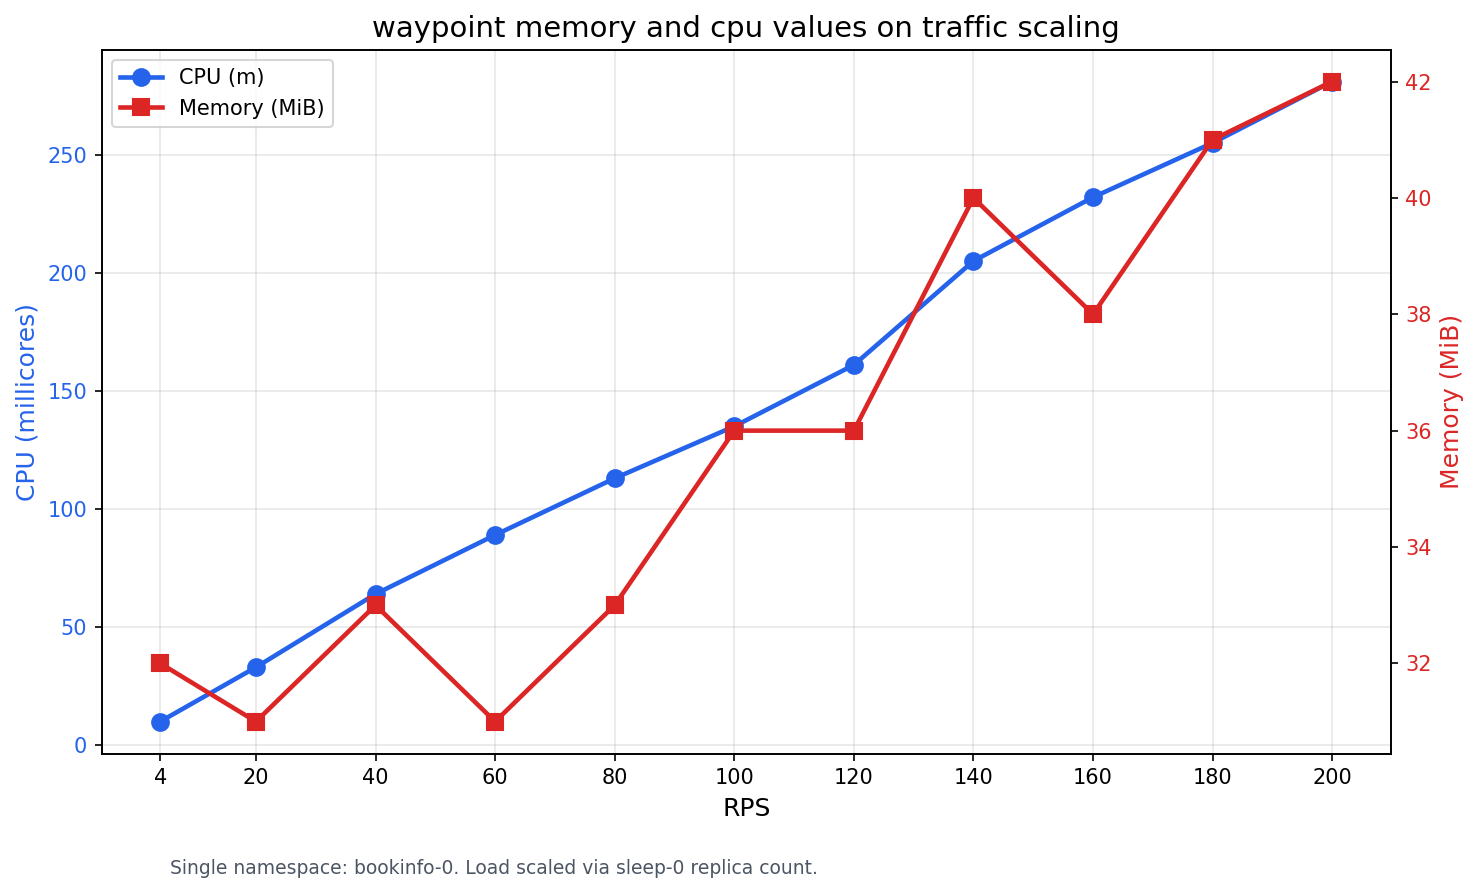

Data behind this chart, as committed beside it:
RPS, namespace, cpu, memory
4, bookinfo-0, 10m, 32Mi
20, bookinfo-0, 33m, 31Mi
40, bookinfo-0, 64m, 33Mi
60, bookinfo-0, 89m, 31Mi
80, bookinfo-0, 113m, 33Mi
100, bookinfo-0, 135m, 36Mi
120, bookinfo-0, 161m, 36Mi
140, bookinfo-0, 205m, 40Mi
160, bookinfo-0, 232m, 38Mi
180, bookinfo-0, 255m, 41Mi
200, bookinfo-0, 281m, 42Mi
